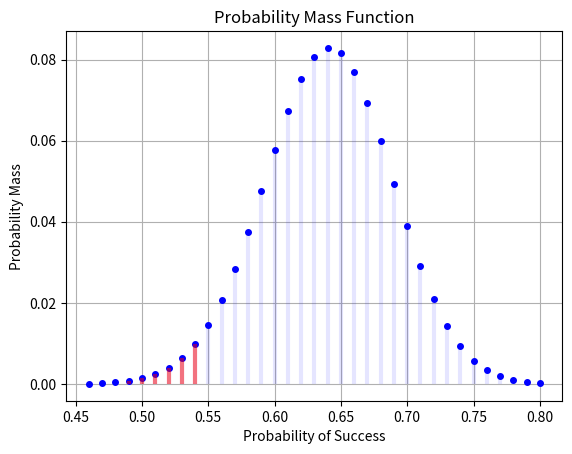

This chart was generated by the following Python code:
from scipy.stats import binom
import matplotlib.pyplot as plt
import numpy as np
fig, ax = plt.subplots(1, 1)

n, p = 100, 0.64
mean, var, skew, kurt = binom.stats(n, p, moments='mvsk')
x = np.arange(binom.ppf(0.0001, n, p),
              binom.ppf(0.9999, n, p))
y=binom.pmf(x, n, p)
lc = binom.ppf(0.05, n, p)/n
uc = binom.ppf(0.95, n, p)/n
print(f"{lc}-{uc}")

lcbx = np.arange(binom.ppf(0.001, n, p),binom.ppf(0.027, n, p))
lcby=binom.pmf(lcbx, n, p)
ucbx = np.arange(binom.ppf(0.974, n, p),binom.ppf(0.999, n, p))
ucby=binom.pmf(ucbx, n, p)
print()
lw=3
ax.plot(x/n, y, 'b.', ms=8)
ax.vlines(x/n, 0, y, colors='b', lw=lw, alpha=0.1)
ax.vlines(lcbx/n, 0, lcby, colors='r', lw=lw, alpha=0.5)
#ax.vlines(ucbx/n, 0, ucby, colors='g', lw=lw, alpha=0.5)
plt.xlabel("Probability of Success")
plt.ylabel("Probability Mass")
plt.title('Probability Mass Function')

rv = binom(n, p)
#ax.vlines(x/n, 0, rv.pmf(x), colors='k', linestyles='-', lw=1,
#        label='frozen pmf')
ax.legend(loc='best', frameon=False)
plt.grid(True)
#plt.ylim([0,0.042])
#plt.xlim([0.4,.6])

fig.savefig(f"PMF_deltaLessThanPoint1.pdf", format='pdf', dpi=5000)
plt.show()
#